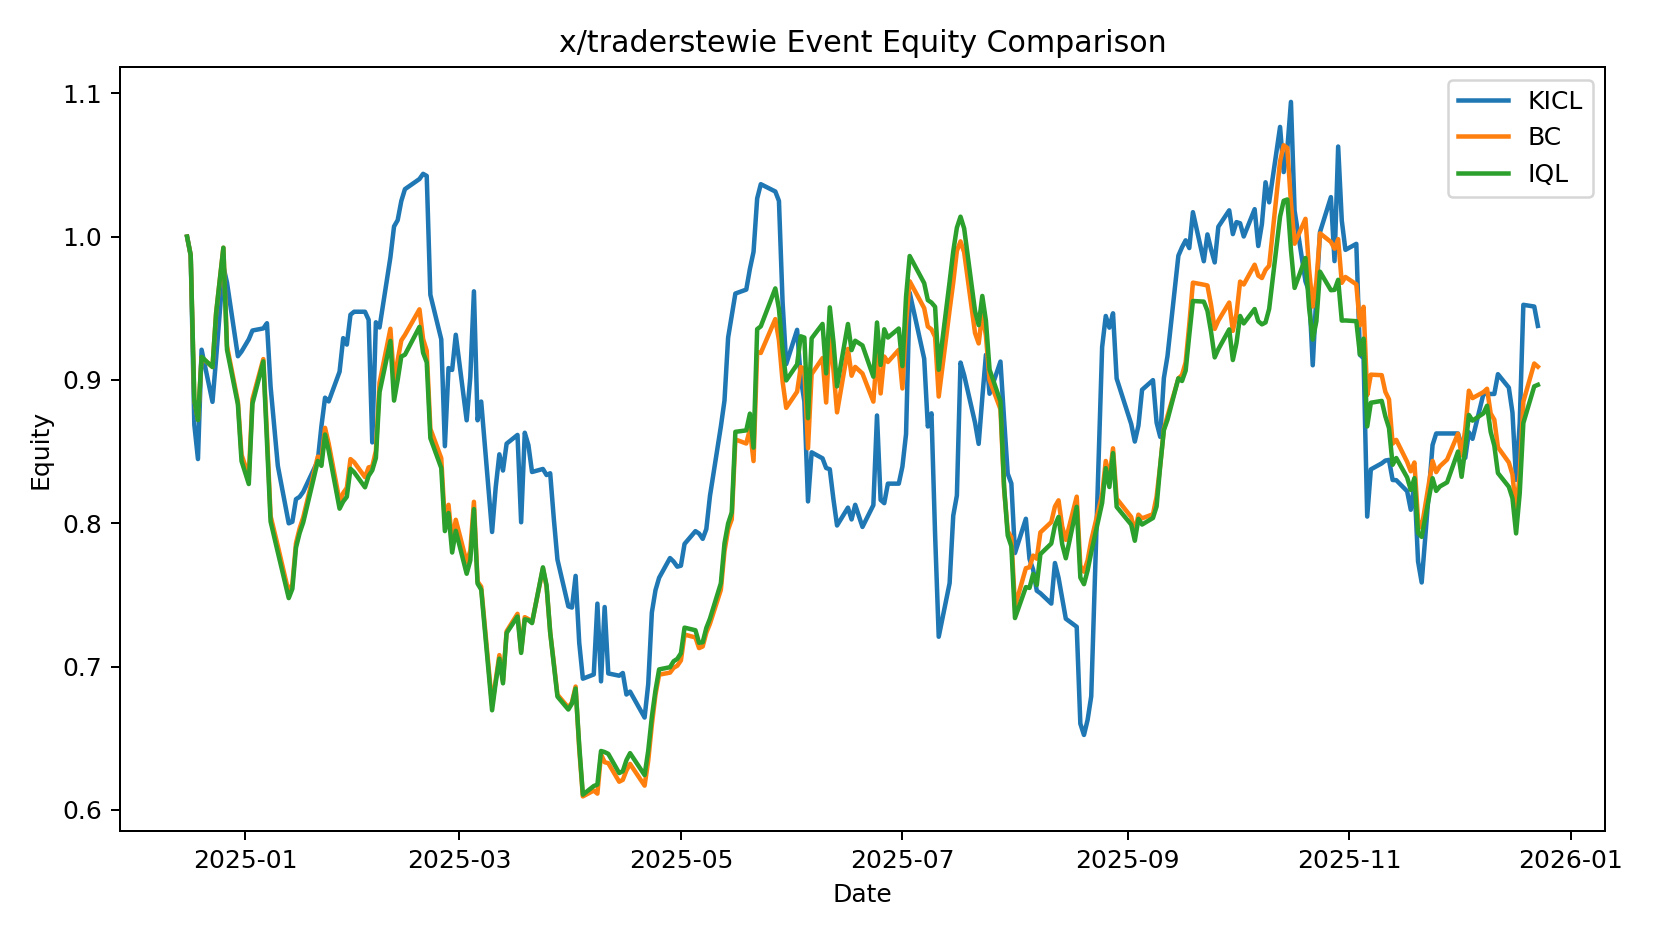

Data behind this chart, as committed beside it:
date, KICL, BC, IQL
2024-12-16 00:00:00, 1.0, 1.0, 1.0
2024-12-17 00:00:00, 0.987, 0.987, 0.987
2024-12-18 00:00:00, 0.8688, 0.8858, 0.8858
2024-12-19 00:00:00, 0.8448, 0.8722, 0.8721
2024-12-20 00:00:00, 0.9211, 0.9157, 0.9161
2024-12-23 00:00:00, 0.8847, 0.9091, 0.909
2024-12-24 00:00:00, 0.9151, 0.9468, 0.9466
2024-12-26 00:00:00, 0.9792, 0.9922, 0.9923
2024-12-27 00:00:00, 0.9679, 0.9236, 0.921
2024-12-30 00:00:00, 0.9166, 0.8849, 0.8829
2024-12-31 00:00:00, 0.9198, 0.8478, 0.8434
2025-01-02 00:00:00, 0.9284, 0.8331, 0.8274
2025-01-03 00:00:00, 0.9345, 0.8865, 0.8834
2025-01-06 00:00:00, 0.936, 0.9146, 0.913
2025-01-07 00:00:00, 0.9396, 0.8626, 0.8577
2025-01-08 00:00:00, 0.8954, 0.8051, 0.8013
2025-01-10 00:00:00, 0.84, 0.7841, 0.7797
2025-01-13 00:00:00, 0.8, 0.7516, 0.7478
2025-01-14 00:00:00, 0.8011, 0.7579, 0.7543
2025-01-15 00:00:00, 0.8168, 0.7862, 0.7831
2025-01-16 00:00:00, 0.8185, 0.7964, 0.7932
2025-01-17 00:00:00, 0.822, 0.8042, 0.8007
2025-01-21 00:00:00, 0.8436, 0.8465, 0.8435
2025-01-22 00:00:00, 0.8678, 0.8442, 0.8401
2025-01-23 00:00:00, 0.8876, 0.8666, 0.862
2025-01-24 00:00:00, 0.885, 0.8556, 0.8507
2025-01-27 00:00:00, 0.9058, 0.8154, 0.8102
2025-01-28 00:00:00, 0.9292, 0.8211, 0.8152
2025-01-29 00:00:00, 0.9247, 0.8248, 0.8185
2025-01-30 00:00:00, 0.9455, 0.8448, 0.8381
2025-01-31 00:00:00, 0.9476, 0.8427, 0.8356
2025-02-03 00:00:00, 0.9476, 0.8322, 0.8251
2025-02-04 00:00:00, 0.942, 0.839, 0.8331
2025-02-05 00:00:00, 0.8564, 0.8396, 0.837
2025-02-06 00:00:00, 0.9402, 0.8505, 0.8456
2025-02-07 00:00:00, 0.9366, 0.8979, 0.8914
2025-02-10 00:00:00, 0.9856, 0.9357, 0.9272
2025-02-11 00:00:00, 1.007, 0.8989, 0.8856
2025-02-12 00:00:00, 1.011, 0.9138, 0.9
2025-02-13 00:00:00, 1.025, 0.9276, 0.9164
2025-02-14 00:00:00, 1.033, 0.9314, 0.9176
2025-02-18 00:00:00, 1.04, 0.9493, 0.937
2025-02-19 00:00:00, 1.044, 0.9286, 0.919
2025-02-20 00:00:00, 1.042, 0.9204, 0.9123
2025-02-21 00:00:00, 0.9594, 0.8659, 0.8594
2025-02-24 00:00:00, 0.9284, 0.8454, 0.8386
2025-02-25 00:00:00, 0.8538, 0.8001, 0.7946
2025-02-26 00:00:00, 0.9083, 0.8129, 0.8072
2025-02-27 00:00:00, 0.907, 0.7872, 0.7796
2025-02-28 00:00:00, 0.9315, 0.8024, 0.7947
2025-03-03 00:00:00, 0.8718, 0.7729, 0.7648
2025-03-04 00:00:00, 0.902, 0.7808, 0.7741
2025-03-05 00:00:00, 0.9618, 0.815, 0.8099
2025-03-06 00:00:00, 0.8719, 0.7594, 0.758
2025-03-07 00:00:00, 0.8849, 0.7558, 0.7537
2025-03-10 00:00:00, 0.794, 0.6731, 0.6696
2025-03-11 00:00:00, 0.8252, 0.6903, 0.6889
2025-03-12 00:00:00, 0.8481, 0.708, 0.7056
2025-03-13 00:00:00, 0.8368, 0.6899, 0.6884
2025-03-14 00:00:00, 0.8556, 0.7246, 0.7234
... 196 more rows
